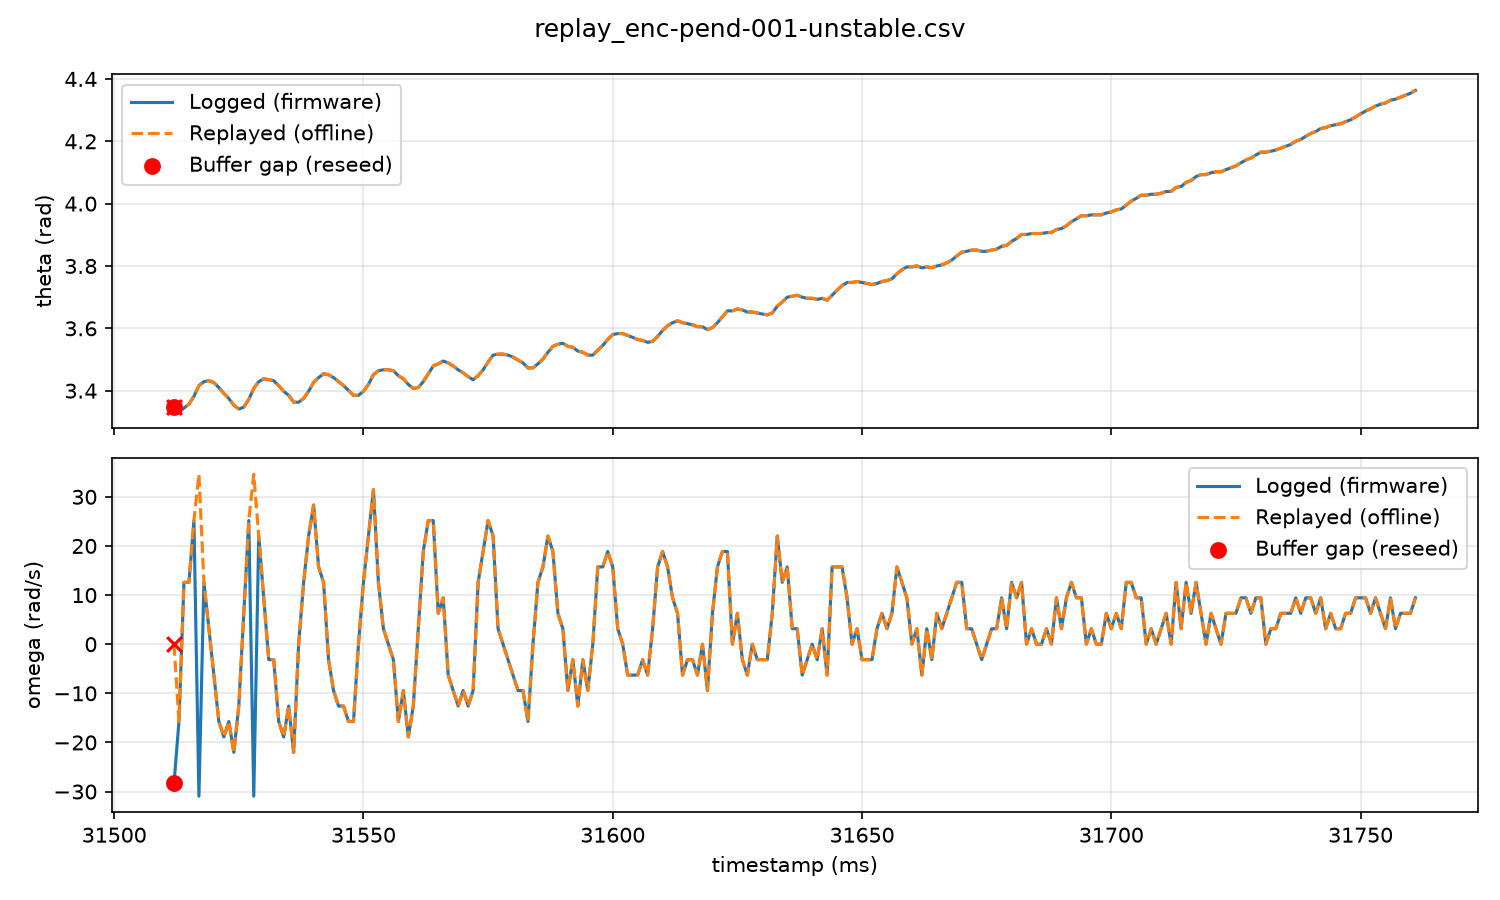

Data behind this chart, as committed beside it:
timestamp_ms, raw_count, dcount_signed_logged, dcount_signed_replayed, count_unwrapped_logged, count_unwrapped_replayed, theta_logged, theta_replayed, theta_relative_logged, theta_relative_replayed, omega_logged, omega_replayed, reseed
31512, 933, -9, 0, 1064, 1064, 3.347, 3.348, 0.0000, 0.0000, -28.32, 0.00, 1
31513, 938, -5, -5, 1059, 1059, 3.331, 3.332, -0.0160, -0.0157, -15.73, -15.73, 0
31514, 934, 4, 4, 1063, 1063, 3.344, 3.345, -0.0030, -0.0031, 12.59, 12.59, 0
31515, 930, 4, 4, 1067, 1067, 3.357, 3.357, 0.0100, 0.0094, 12.59, 12.59, 0
31516, 922, 8, 8, 1075, 1075, 3.382, 3.382, 0.0350, 0.0346, 25.17, 25.17, 0
31517, 911, 11, 11, 1086, 1086, 3.416, 3.417, 0.0690, 0.0692, -30.93, 34.61, 0
31518, 907, 4, 4, 1090, 1090, 3.429, 3.429, 0.0820, 0.0818, 12.59, 12.59, 0
31519, 906, 1, 1, 1091, 1091, 3.432, 3.433, 0.0850, 0.0850, 3.15, 3.15, 0
31520, 908, -2, -2, 1089, 1089, 3.426, 3.426, 0.0790, 0.0787, -6.29, -6.29, 0
31521, 913, -5, -5, 1084, 1084, 3.41, 3.411, 0.0630, 0.0629, -15.73, -15.73, 0
31522, 919, -6, -6, 1078, 1078, 3.391, 3.392, 0.0440, 0.0440, -18.88, -18.88, 0
31523, 924, -5, -5, 1073, 1073, 3.375, 3.376, 0.0280, 0.0283, -15.73, -15.73, 0
31524, 931, -7, -7, 1066, 1066, 3.353, 3.354, 0.0060, 0.0063, -22.02, -22.02, 0
31525, 935, -4, -4, 1062, 1062, 3.341, 3.341, -0.0060, -0.0063, -12.59, -12.59, 0
31526, 933, 2, 2, 1064, 1064, 3.347, 3.348, 0.0000, 0.0000, 6.29, 6.29, 0
31527, 925, 8, 8, 1072, 1072, 3.372, 3.373, 0.0250, 0.0252, 25.17, 25.17, 0
31528, 914, 11, 11, 1083, 1083, 3.407, 3.408, 0.0600, 0.0598, -30.93, 34.61, 0
31529, 907, 7, 7, 1090, 1090, 3.429, 3.429, 0.0820, 0.0818, 22.02, 22.02, 0
31530, 904, 3, 3, 1093, 1093, 3.438, 3.439, 0.0910, 0.0912, 9.44, 9.44, 0
31531, 905, -1, -1, 1092, 1092, 3.435, 3.436, 0.0880, 0.0881, -3.15, -3.15, 0
31532, 906, -1, -1, 1091, 1091, 3.432, 3.433, 0.0850, 0.0850, -3.15, -3.15, 0
31533, 911, -5, -5, 1086, 1086, 3.416, 3.417, 0.0690, 0.0692, -15.73, -15.73, 0
31534, 917, -6, -6, 1080, 1080, 3.398, 3.398, 0.0510, 0.0503, -18.88, -18.88, 0
31535, 921, -4, -4, 1076, 1076, 3.385, 3.385, 0.0380, 0.0378, -12.59, -12.59, 0
31536, 928, -7, -7, 1069, 1069, 3.363, 3.363, 0.0160, 0.0157, -22.02, -22.02, 0
31537, 928, 0, 0, 1069, 1069, 3.363, 3.363, 0.0160, 0.0157, 0.00, 0.00, 0
31538, 924, 4, 4, 1073, 1073, 3.375, 3.376, 0.0280, 0.0283, 12.59, 12.59, 0
31539, 917, 7, 7, 1080, 1080, 3.398, 3.398, 0.0510, 0.0503, 22.02, 22.02, 0
31540, 908, 9, 9, 1089, 1089, 3.426, 3.426, 0.0790, 0.0787, 28.32, 28.32, 0
31541, 903, 5, 5, 1094, 1094, 3.442, 3.442, 0.0950, 0.0944, 15.73, 15.73, 0
31542, 899, 4, 4, 1098, 1098, 3.454, 3.455, 0.1070, 0.1070, 12.59, 12.59, 0
31543, 900, -1, -1, 1097, 1097, 3.451, 3.451, 0.1040, 0.1038, -3.15, -3.15, 0
31544, 903, -3, -3, 1094, 1094, 3.442, 3.442, 0.0950, 0.0944, -9.44, -9.44, 0
31545, 907, -4, -4, 1090, 1090, 3.429, 3.429, 0.0820, 0.0818, -12.59, -12.59, 0
31546, 911, -4, -4, 1086, 1086, 3.416, 3.417, 0.0690, 0.0692, -12.59, -12.59, 0
31547, 916, -5, -5, 1081, 1081, 3.401, 3.401, 0.0540, 0.0535, -15.73, -15.73, 0
31548, 921, -5, -5, 1076, 1076, 3.385, 3.385, 0.0380, 0.0378, -15.73, -15.73, 0
31549, 921, 0, 0, 1076, 1076, 3.385, 3.385, 0.0380, 0.0378, 0.00, 0.00, 0
31550, 917, 4, 4, 1080, 1080, 3.398, 3.398, 0.0510, 0.0503, 12.59, 12.59, 0
31551, 910, 7, 7, 1087, 1087, 3.42, 3.42, 0.0730, 0.0724, 22.02, 22.02, 0
31552, 900, 10, 10, 1097, 1097, 3.451, 3.451, 0.1040, 0.1038, 31.46, 31.46, 0
31553, 896, 4, 4, 1101, 1101, 3.464, 3.464, 0.1170, 0.1164, 12.59, 12.59, 0
31554, 895, 1, 1, 1102, 1102, 3.467, 3.467, 0.1200, 0.1196, 3.15, 3.15, 0
31555, 895, 0, 0, 1102, 1102, 3.467, 3.467, 0.1200, 0.1196, 0.00, 0.00, 0
31556, 896, -1, -1, 1101, 1101, 3.464, 3.464, 0.1170, 0.1164, -3.15, -3.15, 0
31557, 901, -5, -5, 1096, 1096, 3.448, 3.448, 0.1010, 0.1007, -15.73, -15.73, 0
31558, 904, -3, -3, 1093, 1093, 3.438, 3.439, 0.0910, 0.0912, -9.44, -9.44, 0
31559, 910, -6, -6, 1087, 1087, 3.42, 3.42, 0.0730, 0.0724, -18.88, -18.88, 0
31560, 914, -4, -4, 1083, 1083, 3.407, 3.408, 0.0600, 0.0598, -12.59, -12.59, 0
31561, 913, 1, 1, 1084, 1084, 3.41, 3.411, 0.0630, 0.0629, 3.15, 3.15, 0
31562, 907, 6, 6, 1090, 1090, 3.429, 3.429, 0.0820, 0.0818, 18.88, 18.88, 0
31563, 899, 8, 8, 1098, 1098, 3.454, 3.455, 0.1070, 0.1070, 25.17, 25.17, 0
31564, 891, 8, 8, 1106, 1106, 3.479, 3.48, 0.1320, 0.1321, 25.17, 25.17, 0
31565, 889, 2, 2, 1108, 1108, 3.486, 3.486, 0.1390, 0.1384, 6.29, 6.29, 0
31566, 886, 3, 3, 1111, 1111, 3.495, 3.496, 0.1480, 0.1479, 9.44, 9.44, 0
31567, 888, -2, -2, 1109, 1109, 3.489, 3.489, 0.1420, 0.1416, -6.29, -6.29, 0
31568, 891, -3, -3, 1106, 1106, 3.479, 3.48, 0.1320, 0.1321, -9.44, -9.44, 0
31569, 895, -4, -4, 1102, 1102, 3.467, 3.467, 0.1200, 0.1196, -12.59, -12.59, 0
31570, 898, -3, -3, 1099, 1099, 3.457, 3.458, 0.1100, 0.1101, -9.44, -9.44, 0
31571, 902, -4, -4, 1095, 1095, 3.445, 3.445, 0.0980, 0.0975, -12.59, -12.59, 0
... 190 more rows
